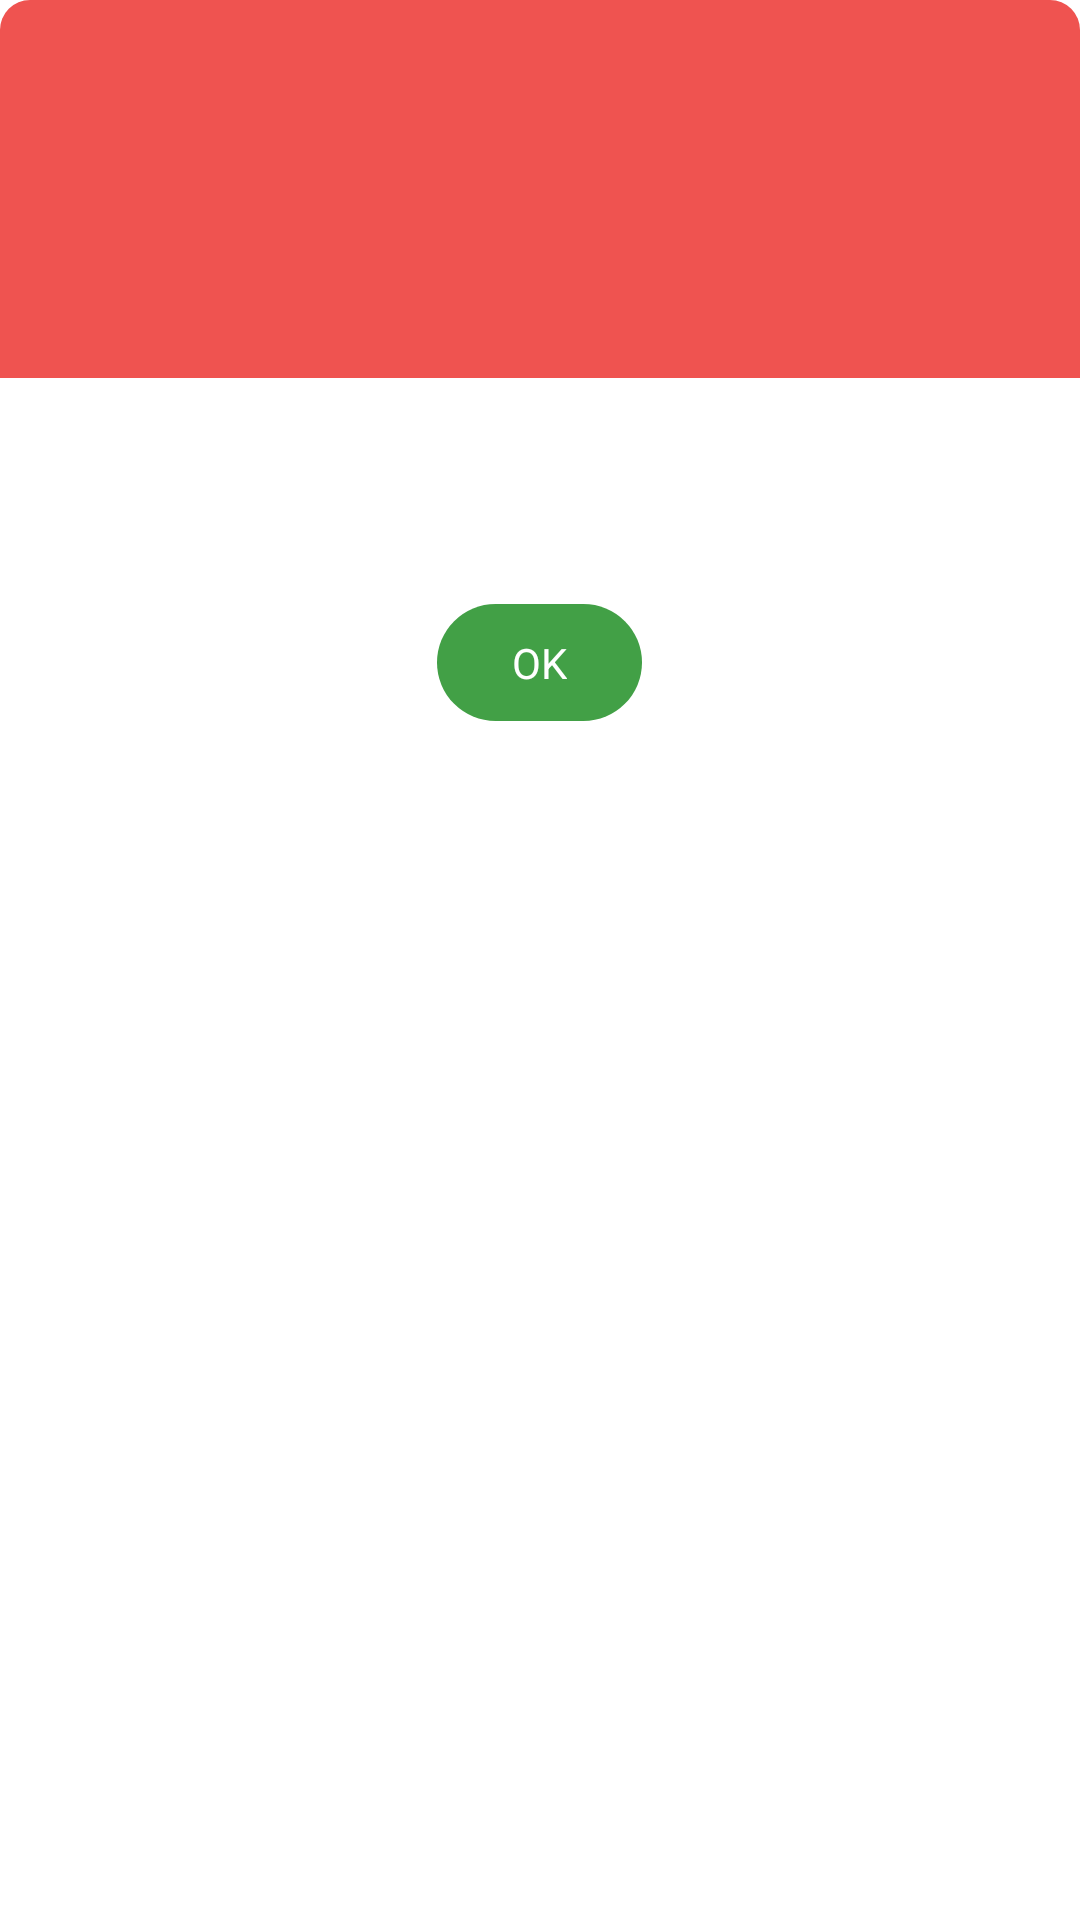

Write the Android layout XML for this screen, with the resource values it uses.
<!-- AndroidManifest.xml: application theme Theme.CodingTestWL -->
<!-- res/layout/pop_up.xml -->
<?xml version="1.0" encoding="utf-8"?>
<LinearLayout xmlns:android="http://schemas.android.com/apk/res/android"
    android:layout_width="match_parent"
    android:background="@color/transparent"
    android:orientation="vertical"
    android:layout_margin="20sp"
    android:layout_height="wrap_content">
    <LinearLayout
        android:id="@+id/headerLay"
        android:orientation="vertical"
        android:background="@drawable/round_button_red_top"
        android:layout_width="match_parent"
        android:gravity="center"
        android:layout_height="wrap_content">
        <ImageView
            android:id="@+id/imageHeader"
            android:layout_marginTop="30sp"
            android:layout_width="wrap_content"
            android:layout_height="wrap_content"/>
        <TextView
            android:id="@+id/titleText"
            android:textStyle="bold"
            android:fontFamily="serif-monospace"
            android:layout_marginTop="30sp"
            android:layout_marginBottom="30sp"
            android:textSize="25dp"
            android:gravity="center"
            android:textAlignment="center"
            android:textColor="@color/white"
            android:text=""
            android:layout_width="wrap_content"
            android:layout_height="wrap_content"/>
    </LinearLayout>
    <LinearLayout
        android:gravity="center"
        android:orientation="vertical"
        android:background="@drawable/round_button_white_bottom"
        android:layout_width="match_parent"
        android:layout_height="wrap_content">

        <ScrollView
            android:maxHeight="100dp"
            android:layout_width="wrap_content"
            android:layout_height="wrap_content">
            <TextView
                android:id="@+id/descriptionText"
                android:layout_margin="13sp"
                android:padding="5sp"
                android:textColor="@color/black"
                android:fontFamily="sans-serif-light"
                android:textSize="15dp"
                android:gravity="center"
                android:textAlignment="center"
                android:text=""
                android:layout_width="wrap_content"
                android:layout_height="wrap_content"/>
        </ScrollView>

        <LinearLayout
            android:gravity="center"
            android:layout_width="match_parent"
            android:layout_height="wrap_content">
            <TextView
                android:visibility="gone"
                android:id="@+id/cancelBtn"
                android:paddingLeft="25sp"
                android:paddingRight="25sp"
                android:paddingTop="10sp"
                android:paddingBottom="10sp"
                android:text="@string/cancel"
                android:textColor="@color/appColorPrimary"
                android:layout_marginTop="15sp"
                android:layout_marginBottom="15sp"
                android:layout_width="wrap_content"
                android:layout_height="wrap_content"/>
            <TextView
                android:id="@+id/okBtn"
                android:paddingLeft="25sp"
                android:paddingRight="25sp"
                android:paddingTop="10sp"
                android:paddingBottom="10sp"
                android:text="@string/ok"
                android:textColor="@color/white"
                android:layout_marginTop="15sp"
                android:layout_marginBottom="15sp"
                android:background="@drawable/round_button_green"
                android:layout_width="wrap_content"
                android:layout_height="wrap_content"/>
        </LinearLayout>



    </LinearLayout>
</LinearLayout>
<!-- resources referenced by this layout -->
<resources>
  <color name="appColorPrimary">@color/material_red_A200</color>
  <color name="black">#FF000000</color>
  <color name="transparent">#00eeebeb</color>
  <color name="white">#FFFFFFFF</color>
  <!-- drawable round_button_green (drawable) -->
  <?xml version="1.0" encoding="utf-8"?>
  <shape xmlns:android="http://schemas.android.com/apk/res/android">
  
  
      <solid android:color="@color/material_green_600" />
      <corners
          android:bottomLeftRadius="50dp"
          android:bottomRightRadius="50dp"
          android:topLeftRadius="50sp"
          android:topRightRadius="50sp" />
  
      <padding
          android:bottom="4dp"
          android:left="4dp"
          android:right="4dp"
          android:top="4dp" />
  </shape>
  <!-- drawable round_button_red_top (drawable) -->
  <?xml version="1.0" encoding="utf-8"?>
  <shape xmlns:android="http://schemas.android.com/apk/res/android">
  
  
      <solid android:color="@color/material_red_400" />
      <corners android:topLeftRadius="10sp"
          android:topRightRadius="10sp"/>
  
      <padding
          android:bottom="4dp"
          android:left="4dp"
          android:right="4dp"
          android:top="4dp" />
  </shape>
  <!-- drawable round_button_white_bottom (drawable) -->
  <?xml version="1.0" encoding="utf-8"?>
  <shape xmlns:android="http://schemas.android.com/apk/res/android">
  
  
      <solid android:color="@color/white" />
      <corners android:bottomLeftRadius="10sp"
          android:bottomRightRadius="10sp"/>
  
      <padding
          android:bottom="4dp"
          android:left="4dp"
          android:right="4dp"
          android:top="4dp" />
  </shape>
  <string name="cancel">Cancel</string>
  <string name="ok">OK</string>
  <style name="Theme.CodingTestWL" parent="Theme.MaterialComponents.DayNight.DarkActionBar">
          
          <item name="colorPrimary">@color/appColorOnPrimary</item>
          <item name="colorPrimaryVariant">@color/appColorPrimaryVariant</item>
          <item name="colorOnPrimary">@color/appColorOnPrimary</item>
          
          <item name="colorSecondary">@color/material_red_A200</item>
          <item name="colorSecondaryVariant">@color/material_red_A200</item>
          <item name="colorOnSecondary">@color/black</item>
          
          <item name="android:statusBarColor" tools:targetApi="l">?attr/colorPrimaryVariant</item>
          
      </style>
  <color name="material_red_A200">#f05454</color>
  <color name="material_green_600">#42a046</color>
  <color name="material_red_400">#ef5350</color>
  <color name="appColorOnPrimary">@color/material_red_A200</color>
  <color name="appColorPrimaryVariant">@color/material_red_A200</color>
</resources>
